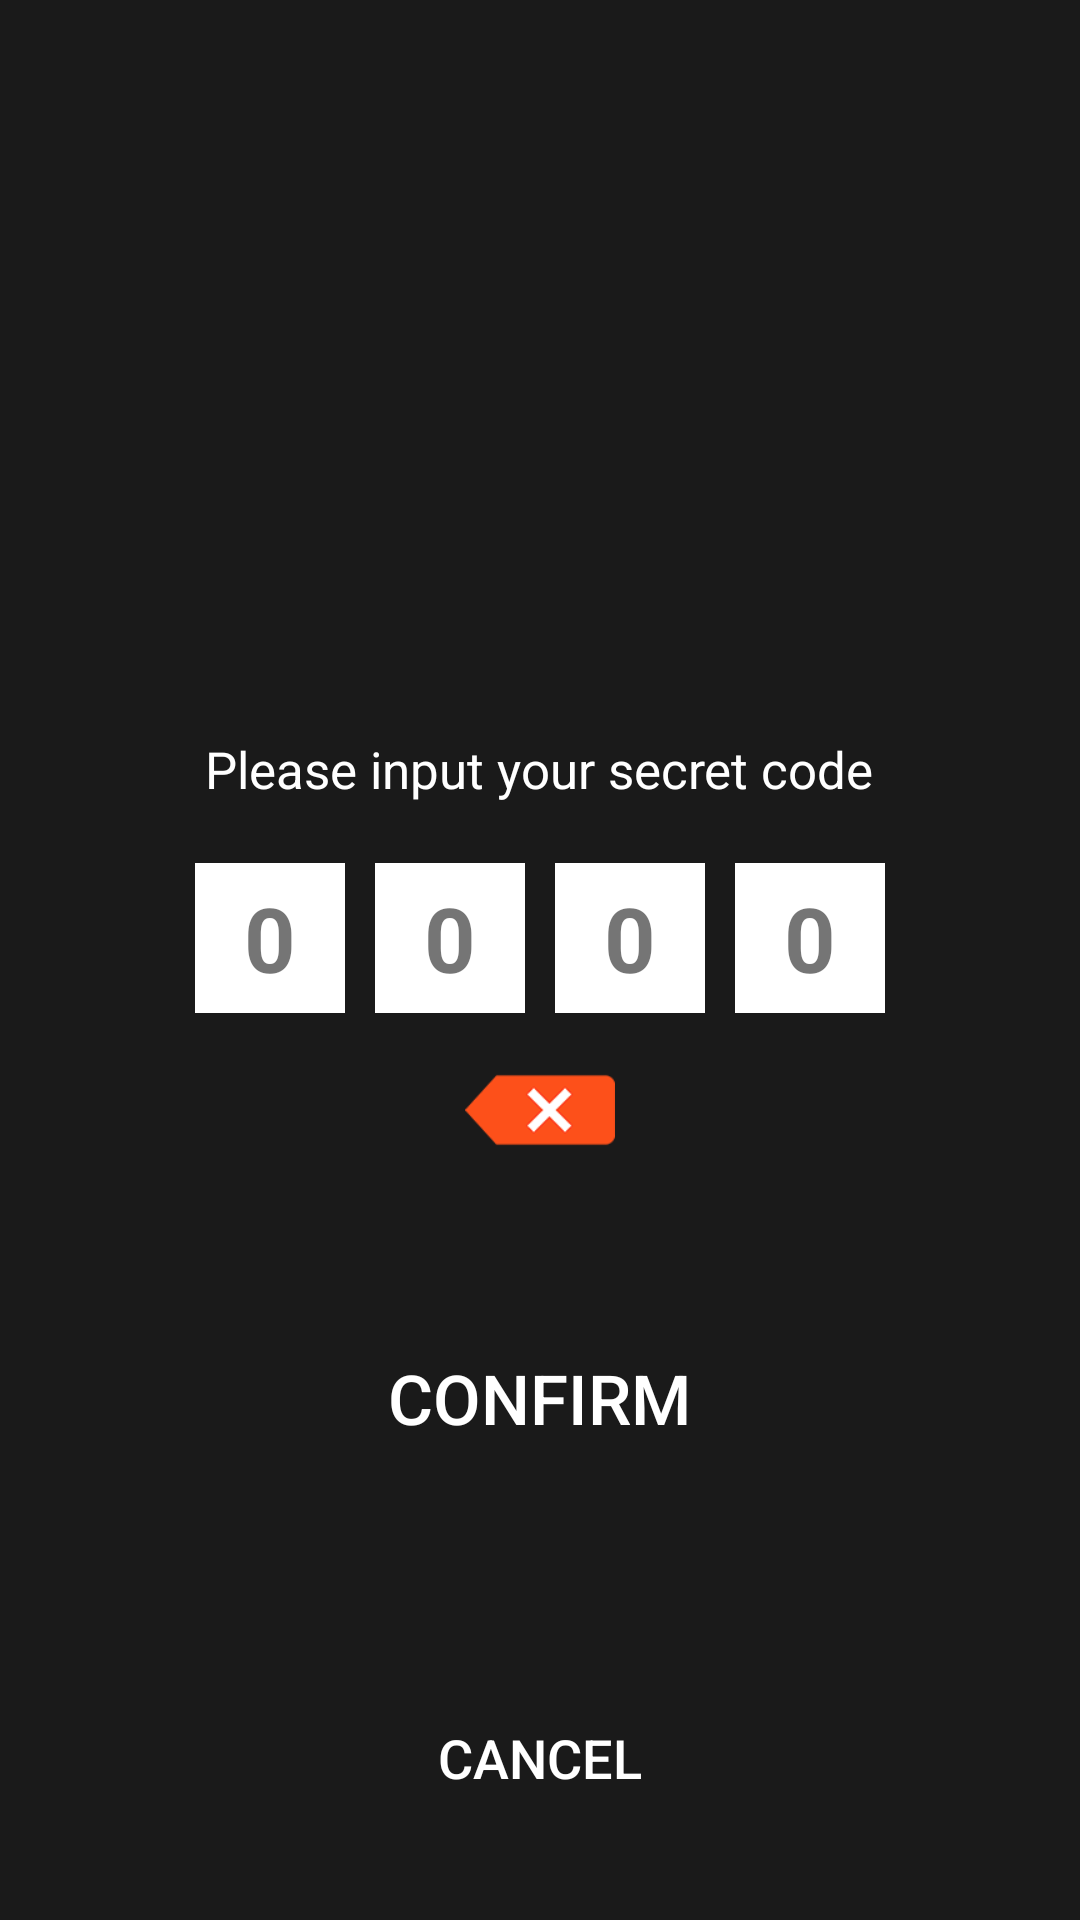

This screen was rendered from an Android layout file. Write that file and the resources it references.
<!-- AndroidManifest.xml: activity theme TransparentTheme -->
<!-- res/layout/activity_secret.xml -->
<?xml version="1.0" encoding="utf-8"?>
<RelativeLayout xmlns:android="http://schemas.android.com/apk/res/android"
    xmlns:app="http://schemas.android.com/apk/res-auto"
    xmlns:tools="http://schemas.android.com/tools"
    android:layout_width="match_parent"
    android:layout_height="match_parent"
    android:background="@android:color/black"
    android:alpha="0.9"
    tools:context=".SecretActivity"
    >
    <RelativeLayout
        android:layout_width="match_parent"
        android:gravity="center"
        android:layout_height="match_parent">
        <TextView
            android:id="@+id/text1"
            android:layout_width="wrap_content"
            android:layout_height="wrap_content"
            android:text="Please input your secret code"
            android:textColor="@android:color/white"
            android:layout_centerHorizontal="true"
            android:textSize="17dp"
            />
        <LinearLayout
            android:id="@+id/ly_code"
            android:layout_marginTop="20dp"
            android:layout_below="@+id/text1"
            android:layout_width="wrap_content"
            android:layout_centerHorizontal="true"
            android:layout_height="wrap_content">
            <RelativeLayout
                android:layout_width="50dp"
                android:layout_height="50dp"
                android:background="@android:color/white"
                android:gravity="center"
                >
                <EditText
                    android:id="@+id/edit1"
                    android:layout_width="wrap_content"
                    android:layout_height="wrap_content"
                    android:textSize="30dp"
                    android:textStyle="bold"
                    android:hint="0"
                    android:background="@android:color/transparent"
                    android:inputType="number"
                    android:maxLength="1"
                    android:focusable="true"
                    android:imeOptions="actionNext"
                    />
            </RelativeLayout>
            <RelativeLayout
                android:layout_width="50dp"
                android:layout_height="50dp"
                android:background="@android:color/white"
                android:gravity="center"
                android:layout_marginLeft="10dp"
                >
                <EditText
                    android:id="@+id/edit2"
                    android:layout_width="wrap_content"
                    android:layout_height="wrap_content"
                    android:hint="0"
                    android:textSize="30dp"
                    android:textStyle="bold"
                    android:background="@android:color/transparent"
                    android:inputType="number"
                    android:maxLength="1"
                    android:imeOptions="actionNext"
                    />
            </RelativeLayout>
            <RelativeLayout
                android:layout_width="50dp"
                android:layout_height="50dp"
                android:background="@android:color/white"
                android:gravity="center"
                android:layout_marginLeft="10dp"
                >
                <EditText
                    android:id="@+id/edit3"
                    android:layout_width="wrap_content"
                    android:layout_height="wrap_content"
                    android:hint="0"
                    android:textSize="30dp"
                    android:textStyle="bold"
                    android:inputType="number"
                    android:background="@android:color/transparent"
                    android:maxLength="1"
                    android:imeOptions="actionNext"
                    />
            </RelativeLayout>
            <RelativeLayout
                android:layout_width="50dp"
                android:layout_height="50dp"
                android:background="@android:color/white"
                android:gravity="center"
                android:layout_marginLeft="10dp"
                >
                <EditText
                    android:id="@+id/edit4"
                    android:layout_width="wrap_content"
                    android:layout_height="wrap_content"
                    android:hint="0"
                    android:textSize="30dp"
                    android:textStyle="bold"
                    android:inputType="number"
                    android:background="@android:color/transparent"
                    android:maxLength="1"
                    android:imeOptions="actionDone"
                    />
            </RelativeLayout>
        </LinearLayout>
        <RelativeLayout
            android:layout_width="match_parent"
            android:layout_height="150dp">
            <Button
                android:id="@+id/btn_clear"
                android:layout_centerHorizontal="true"
                android:layout_width="50dp"
                android:layout_height="50dp"
                android:layout_alignParentBottom="true"
                android:background="@drawable/ic_clear"
                android:textColor="#fff"
                />
        </RelativeLayout>
    </RelativeLayout>

    <Button
        android:id="@+id/btn_confirm"
        android:layout_width="wrap_content"
        android:layout_height="wrap_content"
        android:textSize="23dp"
        android:text="Confirm"
        android:layout_marginBottom="150dp"
        android:layout_alignParentBottom="true"
        android:layout_centerHorizontal="true"
        android:textColor="@android:color/white"
        android:background="@android:color/transparent"
        />
    <Button
        android:id="@+id/btn_cancel"
        android:layout_width="wrap_content"
        android:layout_height="wrap_content"
        android:textSize="18dp"
        android:text="Cancel"
        android:layout_marginBottom="30dp"
        android:layout_alignParentBottom="true"
        android:layout_centerHorizontal="true"
        android:textColor="@android:color/white"
        android:background="@android:color/transparent"
        />
</RelativeLayout>
<!-- resources referenced by this layout -->
<resources>
  <!-- drawable ic_clear: png bitmap (drawable, 16162 bytes) -->
  <style name="TransparentTheme" parent="Theme.AppCompat.Light.NoActionBar">
          <item name="android:windowIsTranslucent">true</item>
          <item name="android:windowBackground">@android:color/transparent</item>
          <item name="android:windowContentOverlay">@null</item>
          <item name="android:windowNoTitle">true</item>
          <item name="android:windowIsFloating">false</item>
          <item name="android:backgroundDimEnabled">false</item>
      </style>
</resources>
